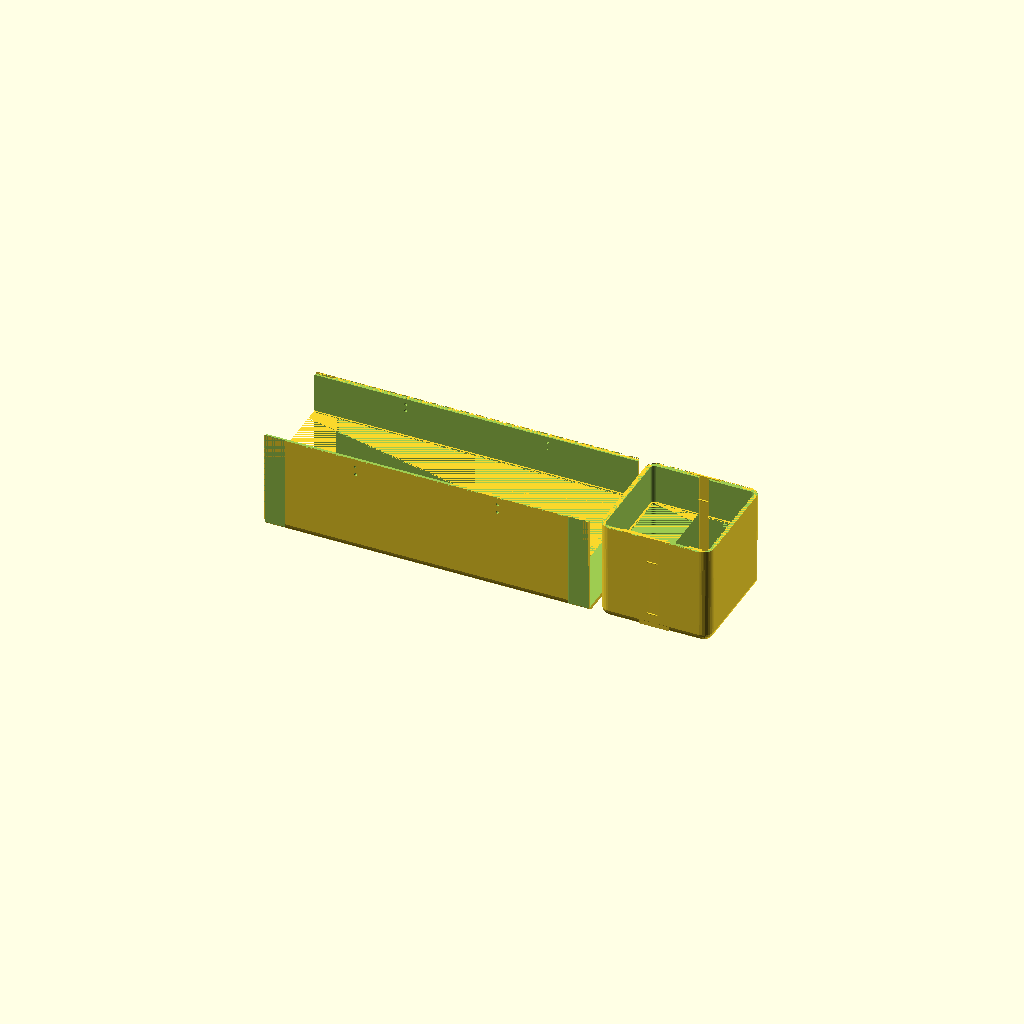
Cell 1: rendered with the file's own defaults.
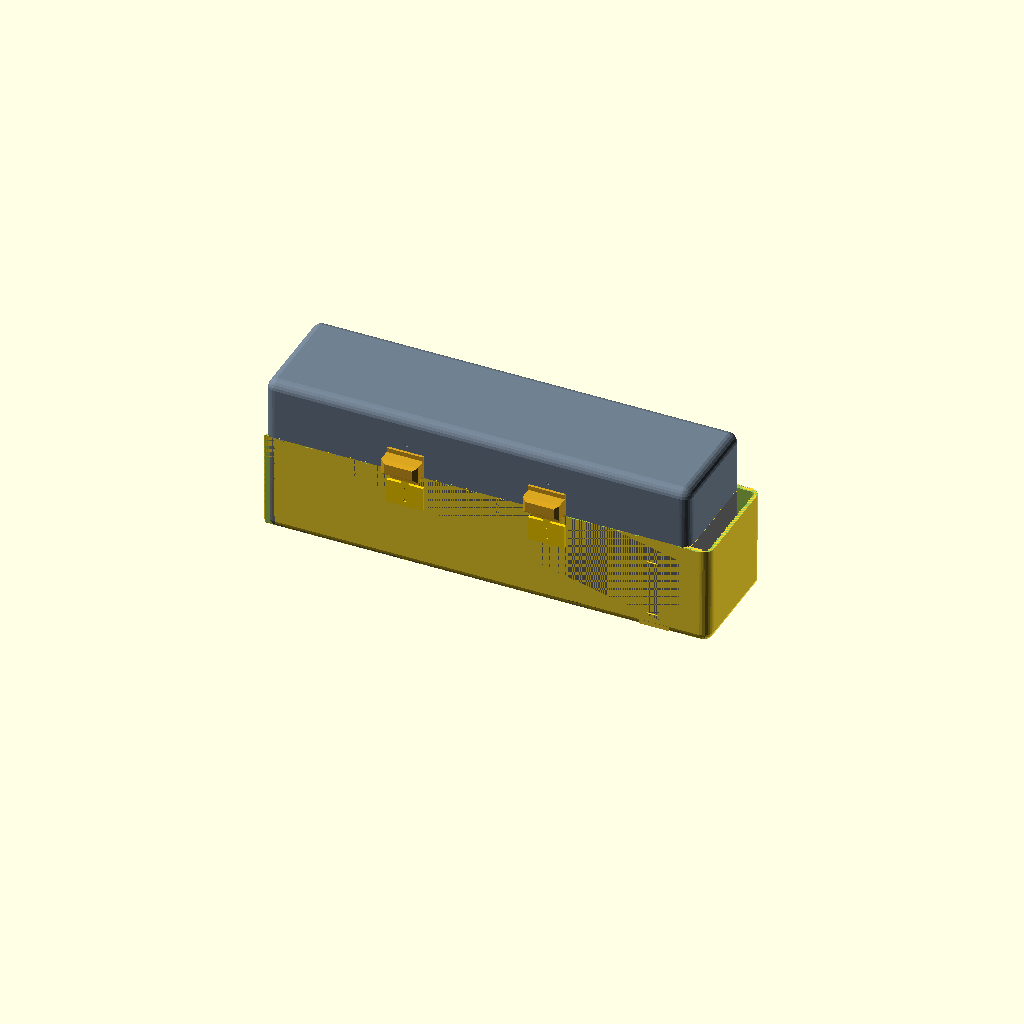
Cell 2: render_assembly = true (everything else at default).
One fixed orthographic camera (rotation 55°, 0°, 25°; colour scheme Cornfield) for every cell.
OpenSCAD source file cad/stl_plate_box.scad:
include <protective_storage_box.scad>
lid_angle = 0;
show_tray_in_assembly = false;
render_assembly = false;
// All box bottom parts on one plate
print_plate_box();
Customizer parameters (derived from the source; name, type, default, range or options):
lid_angle: number, default 0
show_tray_in_assembly: bool, default false
render_assembly: bool, default false
